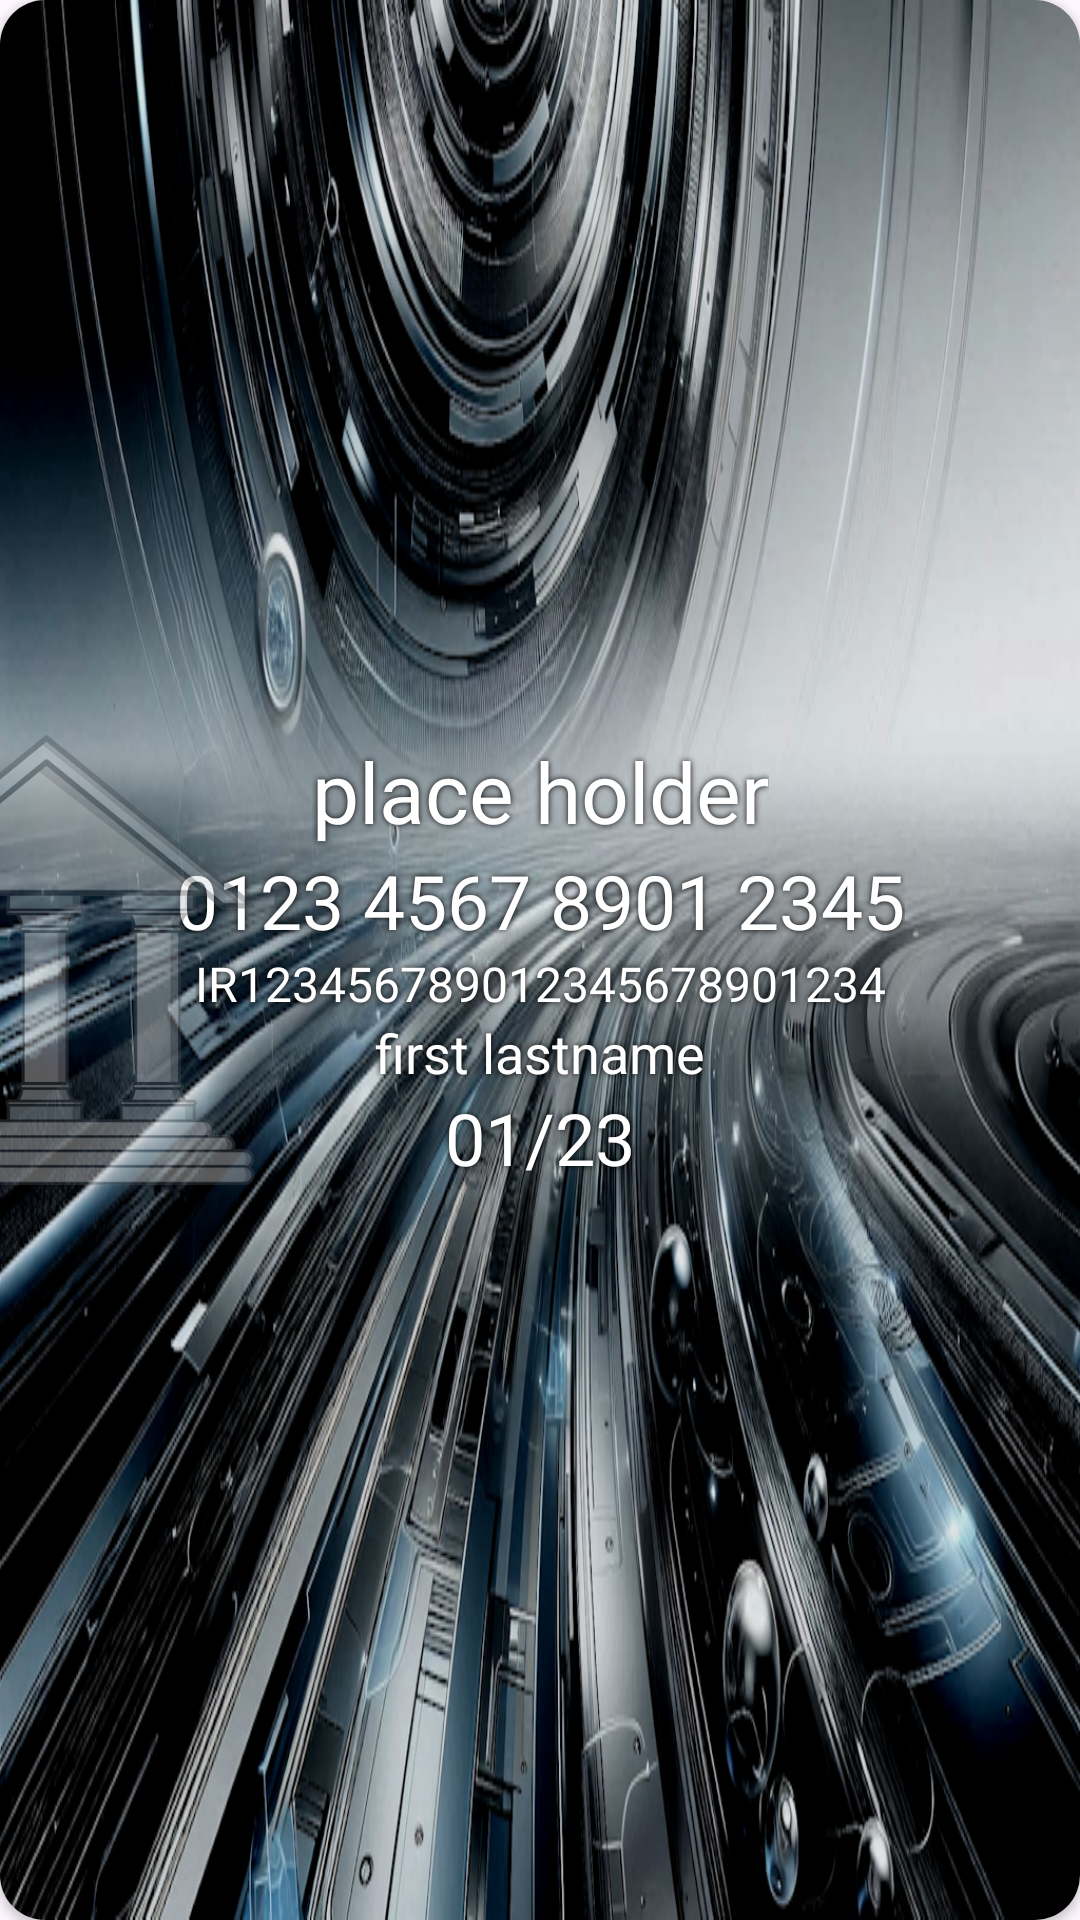

Here is an Android app screen rendered from its layout file. Give the layout XML and the strings, colors and styles it references.
<!-- AndroidManifest.xml: application theme Theme.BankTest1 -->
<!-- res/layout/bank_card_view.xml -->
<?xml version="1.0" encoding="utf-8"?>
<androidx.cardview.widget.CardView xmlns:android="http://schemas.android.com/apk/res/android"
    xmlns:app="http://schemas.android.com/apk/res-auto"
    xmlns:tools="http://schemas.android.com/tools"
    android:layout_width="match_parent"
    android:layout_height="wrap_content"
    android:id="@+id/bank_card_view"
    android:layout_marginTop="5dp"
    android:layout_marginBottom="5dp"
    app:cardCornerRadius="15dp">

    <androidx.constraintlayout.widget.ConstraintLayout
        android:layout_width="wrap_content"
        android:layout_height="match_parent"
        android:elevation="50dp">

        <ImageView
            android:layout_width="150dp"
            android:layout_height="150dp"
            android:alpha="0.4"
            android:id="@+id/bank_logo"
            android:contentDescription="@string/image_of_bank_logo"
            app:layout_constraintStart_toStartOf="parent"
            app:layout_constraintTop_toTopOf="parent"
            app:layout_constraintBottom_toBottomOf="parent"
            android:layout_marginStart="-60dp"
            android:src="@drawable/ic_default"
            tools:ignore="VisualLintBounds" />

    </androidx.constraintlayout.widget.ConstraintLayout>



    <androidx.constraintlayout.widget.ConstraintLayout
        android:id="@+id/constraintLayoutCards"
        android:layout_width="match_parent"
        android:layout_height="match_parent"
        android:elevation="15dp"
        android:padding="10dp"
        android:background="@drawable/bg_default">

        <ImageButton
            android:layout_width="48dp"
            android:layout_height="48dp"
            android:contentDescription="@string/more_options_for_card"
            android:src="@drawable/ic_three_dots"
            android:scaleType="fitXY"
            android:layout_marginEnd="-12dp"
            app:layout_constraintEnd_toEndOf="parent"
            app:layout_constraintTop_toTopOf="parent"
            android:background="?android:selectableItemBackground"
            android:id="@+id/moreOperations"
            app:tint="@color/white"
            tools:ignore="VisualLintBounds" />

        <androidx.constraintlayout.widget.ConstraintLayout
            android:layout_width="wrap_content"
            android:layout_height="wrap_content"
            app:layout_constraintTop_toTopOf="parent"
            app:layout_constraintBottom_toBottomOf="parent"
            app:layout_constraintStart_toStartOf="parent"
            app:layout_constraintEnd_toEndOf="parent">

            <TextView
                android:id="@+id/card_title"
                android:layout_width="wrap_content"
                android:layout_height="wrap_content"
                android:layout_centerHorizontal="true"
                android:text="@string/placeholder"
                android:textColor="@color/white"
                android:textSize="28sp"
                android:shadowColor="#000000"
                android:shadowDx="0"
                android:shadowDy="0"
                android:shadowRadius="5"
                app:layout_constraintEnd_toEndOf="parent"
                app:layout_constraintStart_toStartOf="parent"
                app:layout_constraintTop_toTopOf="parent" />

            <TextView
                android:id="@+id/card_number"
                android:layout_width="wrap_content"
                android:layout_height="wrap_content"
                android:layout_centerHorizontal="true"
                android:text="@string/card_number_place_holder"
                android:textColor="@color/white"
                android:layout_marginTop="1dp"
                android:textSize="25sp"
                android:shadowColor="#000000"
                android:shadowDx="0"
                android:shadowDy="0"
                android:shadowRadius="5"
                app:layout_constraintEnd_toEndOf="parent"
                app:layout_constraintStart_toStartOf="parent"
                app:layout_constraintTop_toBottomOf="@id/card_title" />

            <TextView
                android:id="@+id/shaba_number"
                android:layout_width="wrap_content"
                android:layout_height="wrap_content"
                android:layout_centerHorizontal="true"
                android:text="@string/shaba_placeholder"
                android:textColor="@color/white"
                android:textSize="16sp"
                android:shadowColor="#000000"
                android:shadowDx="0"
                android:shadowDy="0"
                android:shadowRadius="5"
                app:layout_constraintEnd_toEndOf="parent"
                app:layout_constraintStart_toStartOf="parent"
                app:layout_constraintTop_toBottomOf="@id/card_number" />

            <TextView
                android:id="@+id/owner_name"
                android:layout_width="wrap_content"
                android:layout_height="wrap_content"
                android:layout_centerHorizontal="true"
                android:text="@string/owner_placeholder"
                android:textColor="@color/white"
                android:textSize="18sp"
                android:shadowColor="#000000"
                android:shadowDx="0"
                android:shadowDy="0"
                android:shadowRadius="5"
                app:layout_constraintStart_toStartOf="parent"
                app:layout_constraintEnd_toEndOf="parent"
                app:layout_constraintTop_toBottomOf="@id/shaba_number"/>

            <TextView
                android:id="@+id/expiry"
                android:layout_width="wrap_content"
                android:layout_height="wrap_content"
                android:layout_centerHorizontal="true"
                android:text="@string/expiry_placeholder"
                android:textColor="@color/white"
                android:textSize="24sp"
                android:shadowColor="#000000"
                android:shadowDx="0"
                android:shadowDy="0"
                android:shadowRadius="5"
                app:layout_constraintEnd_toEndOf="parent"
                app:layout_constraintStart_toStartOf="parent"
                app:layout_constraintTop_toBottomOf="@id/owner_name" />

            <androidx.constraintlayout.widget.Guideline
                android:id="@+id/guideline"
                android:layout_width="wrap_content"
                android:layout_height="wrap_content"
                android:orientation="vertical"
                app:layout_constraintGuide_begin="35dp" />

            <androidx.constraintlayout.widget.Guideline
                android:id="@+id/guideline2"
                android:layout_width="wrap_content"
                android:layout_height="wrap_content"
                android:orientation="vertical"
                app:layout_constraintGuide_begin="345dp" />

        </androidx.constraintlayout.widget.ConstraintLayout>

    </androidx.constraintlayout.widget.ConstraintLayout>


</androidx.cardview.widget.CardView>
<!-- resources referenced by this layout -->
<resources>
  <color name="white">#FFFFFF</color>
  <!-- drawable bg_default: png bitmap (drawable, 785667 bytes) -->
  <!-- drawable ic_default: png bitmap (drawable, 54838 bytes) -->
  <string name="card_number_place_holder">0123 4567 8901 2345</string>
  <string name="expiry_placeholder">01/23</string>
  <string name="image_of_bank_logo">Image of Bank Log</string>
  <string name="more_options_for_card">more options for card</string>
  <string name="owner_placeholder">first lastname</string>
  <string name="placeholder">place holder</string>
  <string name="shaba_placeholder">IR123456789012345678901234</string>
  <style name="Theme.BankTest1" parent="Base.Theme.BankTest1">
      <item name="android:statusBarColor">
          @color/lavender
      </item>
  
      </style>
  <style name="Base.Theme.BankTest1" parent="Theme.Material3.DayNight.NoActionBar">
      </style>
  <color name="lavender">#DCC6FF</color>
</resources>
